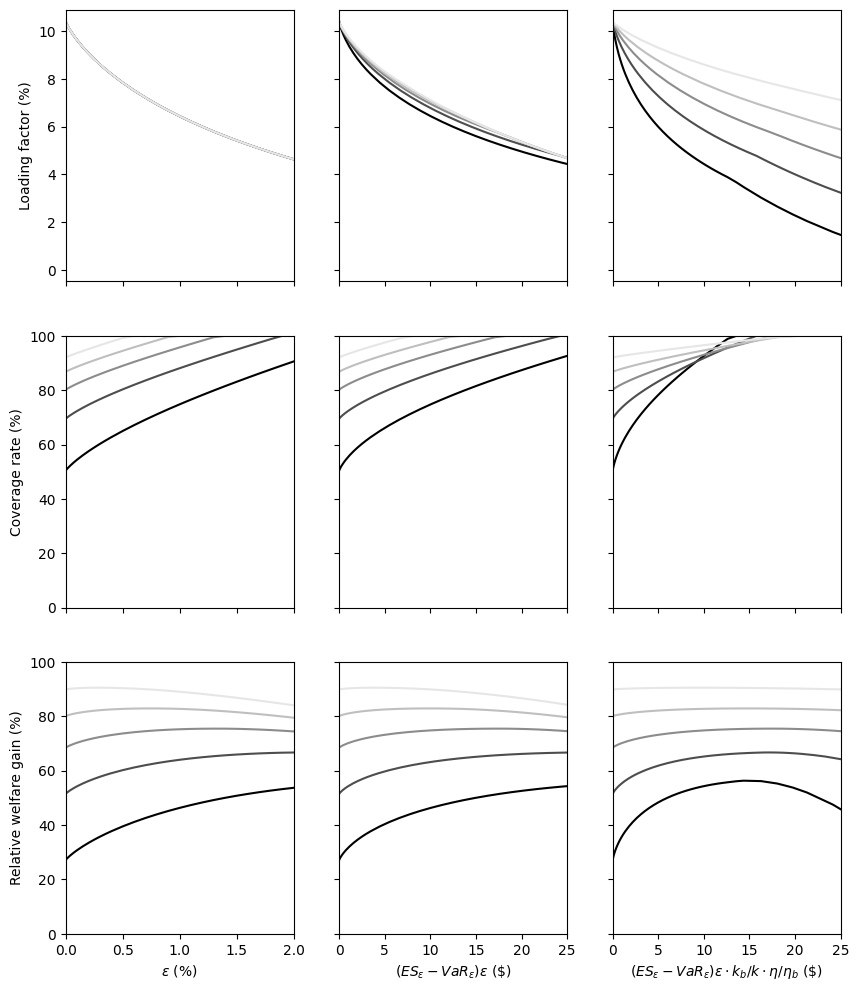

Values plotted in this chart, from the file beside it:
1, 2, 3, 4, 5, 6, 7, 8, 9, 10, 11, 12, 13, 14, 15, 16, 17, 18, 19, 20, 21, 22, 23, 24
1e-05, 0.005222, 0.002089, 0.1037, 0.5046, 0.2716, 1e-05, 0.007194, 0.004676, 0.1037, 0.6952, 0.5151, 1e-05, 0.008298, 0.008298, 0.1037, 0.8019, 0.6847, 1e-05, 0.008982, 0.01347, 0.1037, 0.868, 0.8011
5e-05, 0.02919, 0.01168, 0.1033, 0.5068, 0.2736, 5e-05, 0.04013, 0.02608, 0.1033, 0.6967, 0.5167, 5e-05, 0.04625, 0.04625, 0.1033, 0.803, 0.6858, 5e-05, 0.05004, 0.07507, 0.1033, 0.8688, 0.8018
0.0001, 0.0612, 0.02448, 0.1028, 0.5092, 0.2759, 0.0001, 0.08392, 0.05455, 0.1028, 0.6984, 0.5185, 0.0001, 0.09666, 0.09666, 0.1028, 0.8043, 0.6871, 0.0001, 0.1045, 0.1568, 0.1028, 0.8699, 0.8025
0.0002, 0.1284, 0.05136, 0.1019, 0.5139, 0.2801, 0.0002, 0.1753, 0.1139, 0.1019, 0.7016, 0.5219, 0.0002, 0.2016, 0.2016, 0.1019, 0.8068, 0.6893, 0.0002, 0.2179, 0.3268, 0.1019, 0.8719, 0.8039
0.0004, 0.2702, 0.1081, 0.1003, 0.5223, 0.2878, 0.0004, 0.3661, 0.2379, 0.1003, 0.7076, 0.5278, 0.0004, 0.4198, 0.4198, 0.1003, 0.8114, 0.6933, 0.0004, 0.4531, 0.6796, 0.1003, 0.8757, 0.8063
0.0007, 0.4949, 0.1979, 0.09812, 0.5337, 0.298, 0.0007, 0.6637, 0.4314, 0.09812, 0.7158, 0.5356, 0.0007, 0.7583, 0.7583, 0.09812, 0.8178, 0.6984, 0.0007, 0.8171, 1.226, 0.09812, 0.8812, 0.8093
0.001, 0.7302, 0.2921, 0.09618, 0.5442, 0.3073, 0.001, 0.9706, 0.6309, 0.09618, 0.7234, 0.5425, 0.001, 1.105, 1.105, 0.09618, 0.8239, 0.7028, 0.001, 1.189, 1.784, 0.09618, 0.8863, 0.8118
0.0015, 1.141, 0.4564, 0.09327, 0.5603, 0.3214, 0.0015, 1.497, 0.9732, 0.09327, 0.7352, 0.5527, 0.0015, 1.697, 1.697, 0.09327, 0.8334, 0.7092, 0.0015, 1.822, 2.732, 0.09327, 0.8945, 0.8153
0.002, 1.572, 0.6286, 0.09065, 0.5752, 0.3341, 0.002, 2.039, 1.325, 0.09065, 0.7462, 0.5618, 0.002, 2.302, 2.302, 0.09065, 0.8424, 0.7147, 0.002, 2.465, 3.698, 0.09065, 0.9023, 0.8182
0.0025, 2.019, 0.8075, 0.08825, 0.5891, 0.3459, 0.0025, 2.593, 1.685, 0.08825, 0.7566, 0.57, 0.0025, 2.916, 2.916, 0.08825, 0.8509, 0.7196, 0.0025, 3.118, 4.677, 0.08825, 0.9098, 0.8205
0.003, 2.481, 0.9925, 0.08602, 0.6023, 0.3569, 0.003, 3.158, 2.053, 0.08602, 0.7665, 0.5774, 0.003, 3.539, 3.539, 0.08602, 0.8591, 0.7238, 0.003, 3.778, 5.667, 0.08602, 0.9171, 0.8225
0.0035, 2.957, 1.183, 0.08394, 0.6148, 0.3672, 0.0035, 3.733, 2.426, 0.08394, 0.7761, 0.5843, 0.0035, 4.17, 4.17, 0.08394, 0.8671, 0.7276, 0.0035, 4.445, 6.668, 0.08394, 0.9243, 0.8241
0.004, 3.445, 1.378, 0.08198, 0.6269, 0.3769, 0.004, 4.316, 2.805, 0.08198, 0.7853, 0.5906, 0.004, 4.807, 4.807, 0.08198, 0.8748, 0.731, 0.004, 5.117, 7.676, 0.08198, 0.9312, 0.8254
0.005, 4.456, 1.782, 0.07837, 0.6498, 0.3948, 0.005, 5.506, 3.579, 0.07837, 0.803, 0.6019, 0.005, 6.101, 6.101, 0.07837, 0.8897, 0.7369, 0.005, 6.479, 9.718, 0.07837, 0.9448, 0.8274
0.006, 5.507, 2.203, 0.07509, 0.6713, 0.4111, 0.006, 6.724, 4.371, 0.07509, 0.8197, 0.6117, 0.006, 7.417, 7.417, 0.07509, 0.9041, 0.7416, 0.006, 7.859, 11.79, 0.07509, 0.9579, 0.8285
0.007, 6.594, 2.638, 0.07209, 0.6916, 0.4258, 0.007, 7.968, 5.179, 0.07209, 0.8357, 0.6202, 0.007, 8.751, 8.751, 0.07209, 0.9179, 0.7453, 0.007, 9.255, 13.88, 0.07209, 0.9708, 0.829
0.008, 7.714, 3.086, 0.06931, 0.7111, 0.4393, 0.008, 9.235, 6.002, 0.06931, 0.8513, 0.6277, 0.008, 10.1, 10.1, 0.06931, 0.9314, 0.7483, 0.008, 10.67, 16, 0.06931, 0.9834, 0.8289
0.009, 8.865, 3.546, 0.06673, 0.7299, 0.4516, 0.009, 10.52, 6.839, 0.06673, 0.8663, 0.6343, 0.009, 11.47, 11.47, 0.06673, 0.9445, 0.7506, 0.009, 12.1, 18.14, 0.06673, 0.9958, 0.8284
0.01, 10.04, 4.017, 0.06431, 0.7479, 0.463, 0.01, 11.83, 7.688, 0.06431, 0.8809, 0.6401, 0.01, 12.86, 12.86, 0.06431, 0.9575, 0.7524, 0.01, 13.43, 20.14, 0.06431, 1, 0.8274
0.011, 11.25, 4.499, 0.06205, 0.7654, 0.4735, 0.011, 13.15, 8.549, 0.06205, 0.8951, 0.6451, 0.011, 14.25, 14.25, 0.06205, 0.9701, 0.7536, 0.011, 14.69, 22.04, 0.06205, 1, 0.8258
0.012, 12.47, 4.989, 0.05992, 0.7824, 0.4831, 0.012, 14.49, 9.42, 0.05992, 0.9091, 0.6495, 0.012, 15.67, 15.67, 0.05992, 0.9826, 0.7543, 0.012, 15.94, 23.91, 0.05992, 1, 0.8238
0.013, 13.72, 5.489, 0.0579, 0.799, 0.492, 0.013, 15.85, 10.3, 0.0579, 0.9227, 0.6533, 0.013, 17.09, 17.09, 0.0579, 0.9949, 0.7546, 0.013, 17.18, 25.77, 0.0579, 1, 0.8214
0.014, 14.99, 5.998, 0.05599, 0.8151, 0.5002, 0.014, 17.22, 11.19, 0.05599, 0.9361, 0.6566, 0.014, 18.39, 18.39, 0.05599, 1, 0.7545, 0.014, 18.39, 27.59, 0.05599, 1, 0.8185
0.015, 16.28, 6.514, 0.05417, 0.8309, 0.5077, 0.015, 18.61, 12.09, 0.05417, 0.9493, 0.6593, 0.015, 19.6, 19.6, 0.05417, 1, 0.7539, 0.015, 19.6, 29.4, 0.05417, 1, 0.8153
0.016, 17.59, 7.037, 0.05245, 0.8464, 0.5146, 0.016, 20, 13, 0.05245, 0.9623, 0.6616, 0.016, 20.79, 20.79, 0.05245, 1, 0.7528, 0.016, 20.79, 31.18, 0.05245, 1, 0.8118
0.017, 18.92, 7.568, 0.0508, 0.8616, 0.521, 0.017, 21.41, 13.92, 0.0508, 0.9752, 0.6635, 0.017, 21.96, 21.96, 0.0508, 1, 0.7513, 0.017, 21.96, 32.94, 0.0508, 1, 0.8079
0.018, 20.26, 8.105, 0.04923, 0.8765, 0.5268, 0.018, 22.84, 14.84, 0.04923, 0.9879, 0.665, 0.018, 23.12, 23.12, 0.04923, 1, 0.7494, 0.018, 23.12, 34.67, 0.04923, 1, 0.8038
0.019, 21.62, 8.648, 0.04773, 0.8912, 0.5321, 0.019, 24.26, 15.77, 0.04773, 1, 0.6661, 0.019, 24.26, 24.26, 0.04773, 1, 0.7471, 0.019, 24.26, 36.39, 0.04773, 1, 0.7994
0.02, 22.99, 9.197, 0.0463, 0.9057, 0.5369, 0.02, 25.39, 16.5, 0.0463, 1, 0.6668, 0.02, 25.39, 25.39, 0.0463, 1, 0.7444, 0.02, 25.39, 38.08, 0.0463, 1, 0.7949
0.021, 24.38, 9.752, 0.04492, 0.92, 0.5413, 0.021, 26.5, 17.23, 0.04492, 1, 0.667, 0.021, 26.5, 26.5, 0.04492, 1, 0.7415, 0.021, 26.5, 39.75, 0.04492, 1, 0.7901
0.022, 25.78, 10.31, 0.0436, 0.9341, 0.5452, 0.022, 27.6, 17.94, 0.0436, 1, 0.6668, 0.022, 27.6, 27.6, 0.0436, 1, 0.7382, 0.022, 27.6, 41.4, 0.0436, 1, 0.7851
0.023, 27.2, 10.88, 0.04233, 0.948, 0.5488, 0.023, 28.69, 18.65, 0.04233, 1, 0.6661, 0.023, 28.69, 28.69, 0.04233, 1, 0.7347, 0.023, 28.69, 43.03, 0.04233, 1, 0.7799
0.024, 28.62, 11.45, 0.04111, 0.9618, 0.5519, 0.024, 29.76, 19.34, 0.04111, 1, 0.665, 0.024, 29.76, 29.76, 0.04111, 1, 0.7309, 0.024, 29.76, 44.64, 0.04111, 1, 0.7745
0.025, 30.06, 12.02, 0.03993, 0.9754, 0.5547, 0.025, 30.82, 20.03, 0.03993, 1, 0.6636, 0.025, 30.82, 30.82, 0.03993, 1, 0.7269, 0.025, 30.82, 46.23, 0.03993, 1, 0.769
0.026, 31.51, 12.6, 0.0388, 0.9889, 0.5572, 0.026, 31.86, 20.71, 0.0388, 1, 0.6618, 0.026, 31.86, 31.86, 0.0388, 1, 0.7227, 0.026, 31.86, 47.79, 0.0388, 1, 0.7634
0.028, 33.91, 13.56, 0.03667, 1, 0.5611, 0.028, 33.91, 22.04, 0.03667, 1, 0.6574, 0.028, 33.91, 33.91, 0.03667, 1, 0.7136, 0.028, 33.91, 50.87, 0.03667, 1, 0.7517
0.03, 35.91, 14.36, 0.03467, 1, 0.5631, 0.03, 35.91, 23.34, 0.03467, 1, 0.6518, 0.03, 35.91, 35.91, 0.03467, 1, 0.7039, 0.03, 35.91, 53.87, 0.03467, 1, 0.7396
0.035, 40.69, 16.27, 0.03025, 1, 0.5615, 0.035, 40.69, 26.45, 0.03025, 1, 0.634, 0.035, 40.69, 40.69, 0.03025, 1, 0.6773, 0.035, 40.69, 61.03, 0.03025, 1, 0.7079
0.04, 45.16, 18.06, 0.02648, 1, 0.5525, 0.04, 45.16, 29.35, 0.02648, 1, 0.612, 0.04, 45.16, 45.16, 0.02648, 1, 0.6482, 0.04, 45.16, 67.73, 0.02648, 1, 0.6748
0.045, 49.34, 19.74, 0.02325, 1, 0.538, 0.045, 49.34, 32.07, 0.02325, 1, 0.587, 0.045, 49.34, 49.34, 0.02325, 1, 0.6176, 0.045, 49.34, 74.02, 0.02325, 1, 0.6409
0.05, 53.26, 21.3, 0.02045, 1, 0.5196, 0.05, 53.26, 34.62, 0.02045, 1, 0.5602, 0.05, 53.26, 53.26, 0.02045, 1, 0.5861, 0.05, 53.26, 79.89, 0.02045, 1, 0.6067
0.06, 60.33, 24.13, 0.0159, 1, 0.4754, 0.06, 60.33, 39.22, 0.0159, 1, 0.5035, 0.06, 60.33, 60.33, 0.0159, 1, 0.5225, 0.06, 60.33, 90.5, 0.0159, 1, 0.539
0.07, 66.49, 26.59, 0.0124, 1, 0.4264, 0.07, 66.49, 43.22, 0.0124, 1, 0.4461, 0.07, 66.49, 66.49, 0.0124, 1, 0.4605, 0.07, 66.49, 99.73, 0.0124, 1, 0.4741
0.08, 71.81, 28.72, 0.009698, 1, 0.3765, 0.08, 71.81, 46.68, 0.009698, 1, 0.3907, 0.08, 71.81, 71.81, 0.009698, 1, 0.4017, 0.08, 71.81, 107.7, 0.009698, 1, 0.4131
0.09, 76.4, 30.56, 0.007587, 1, 0.3283, 0.09, 76.4, 49.66, 0.007587, 1, 0.3386, 0.09, 76.4, 76.4, 0.007587, 1, 0.3473, 0.09, 76.4, 114.6, 0.007587, 1, 0.357
0.1, 80.33, 32.13, 0.005933, 1, 0.2832, 0.1, 80.33, 52.22, 0.005933, 1, 0.2908, 0.1, 80.33, 80.33, 0.005933, 1, 0.2978, 0.1, 80.33, 120.5, 0.005933, 1, 0.306
0.11, 83.69, 33.47, 0.004634, 1, 0.242, 0.11, 83.69, 54.4, 0.004634, 1, 0.2477, 0.11, 83.69, 83.69, 0.004634, 1, 0.2534, 0.11, 83.69, 125.5, 0.004634, 1, 0.2605
0.12, 86.53, 34.61, 0.003615, 1, 0.205, 0.12, 86.53, 56.25, 0.003615, 1, 0.2094, 0.12, 86.53, 86.53, 0.003615, 1, 0.214, 0.12, 86.53, 129.8, 0.003615, 1, 0.2201
0.13, 88.93, 35.57, 0.002814, 1, 0.1723, 0.13, 88.93, 57.81, 0.002814, 1, 0.1757, 0.13, 88.93, 88.93, 0.002814, 1, 0.1795, 0.13, 88.93, 133.4, 0.002814, 1, 0.1847
0.14, 90.95, 36.38, 0.002185, 1, 0.1437, 0.14, 90.95, 59.12, 0.002185, 1, 0.1464, 0.14, 90.95, 90.95, 0.002185, 1, 0.1496, 0.14, 90.95, 136.4, 0.002185, 1, 0.154
0.15, 92.64, 37.05, 0.001692, 1, 0.1191, 0.15, 92.64, 60.21, 0.001692, 1, 0.1212, 0.15, 92.64, 92.64, 0.001692, 1, 0.1239, 0.15, 92.64, 138.9, 0.001692, 1, 0.1276
0.17, 95.19, 38.08, 0.001006, 1, 0.08017, 0.17, 95.19, 61.87, 0.001006, 1, 0.08153, 0.17, 95.19, 95.19, 0.001006, 1, 0.08333, 0.17, 95.19, 142.8, 0.001006, 1, 0.08596
0.19, 96.92, 38.77, 0.0005904, 1, 0.05266, 0.19, 96.92, 63, 0.0005904, 1, 0.05354, 0.19, 96.92, 96.92, 0.0005904, 1, 0.05476, 0.19, 96.92, 145.4, 0.0005904, 1, 0.05656
0.21, 98.06, 39.23, 0.0003417, 1, 0.03379, 0.21, 98.06, 63.74, 0.0003417, 1, 0.03436, 0.21, 98.06, 98.06, 0.0003417, 1, 0.03517, 0.21, 98.06, 147.1, 0.0003417, 1, 0.03637
